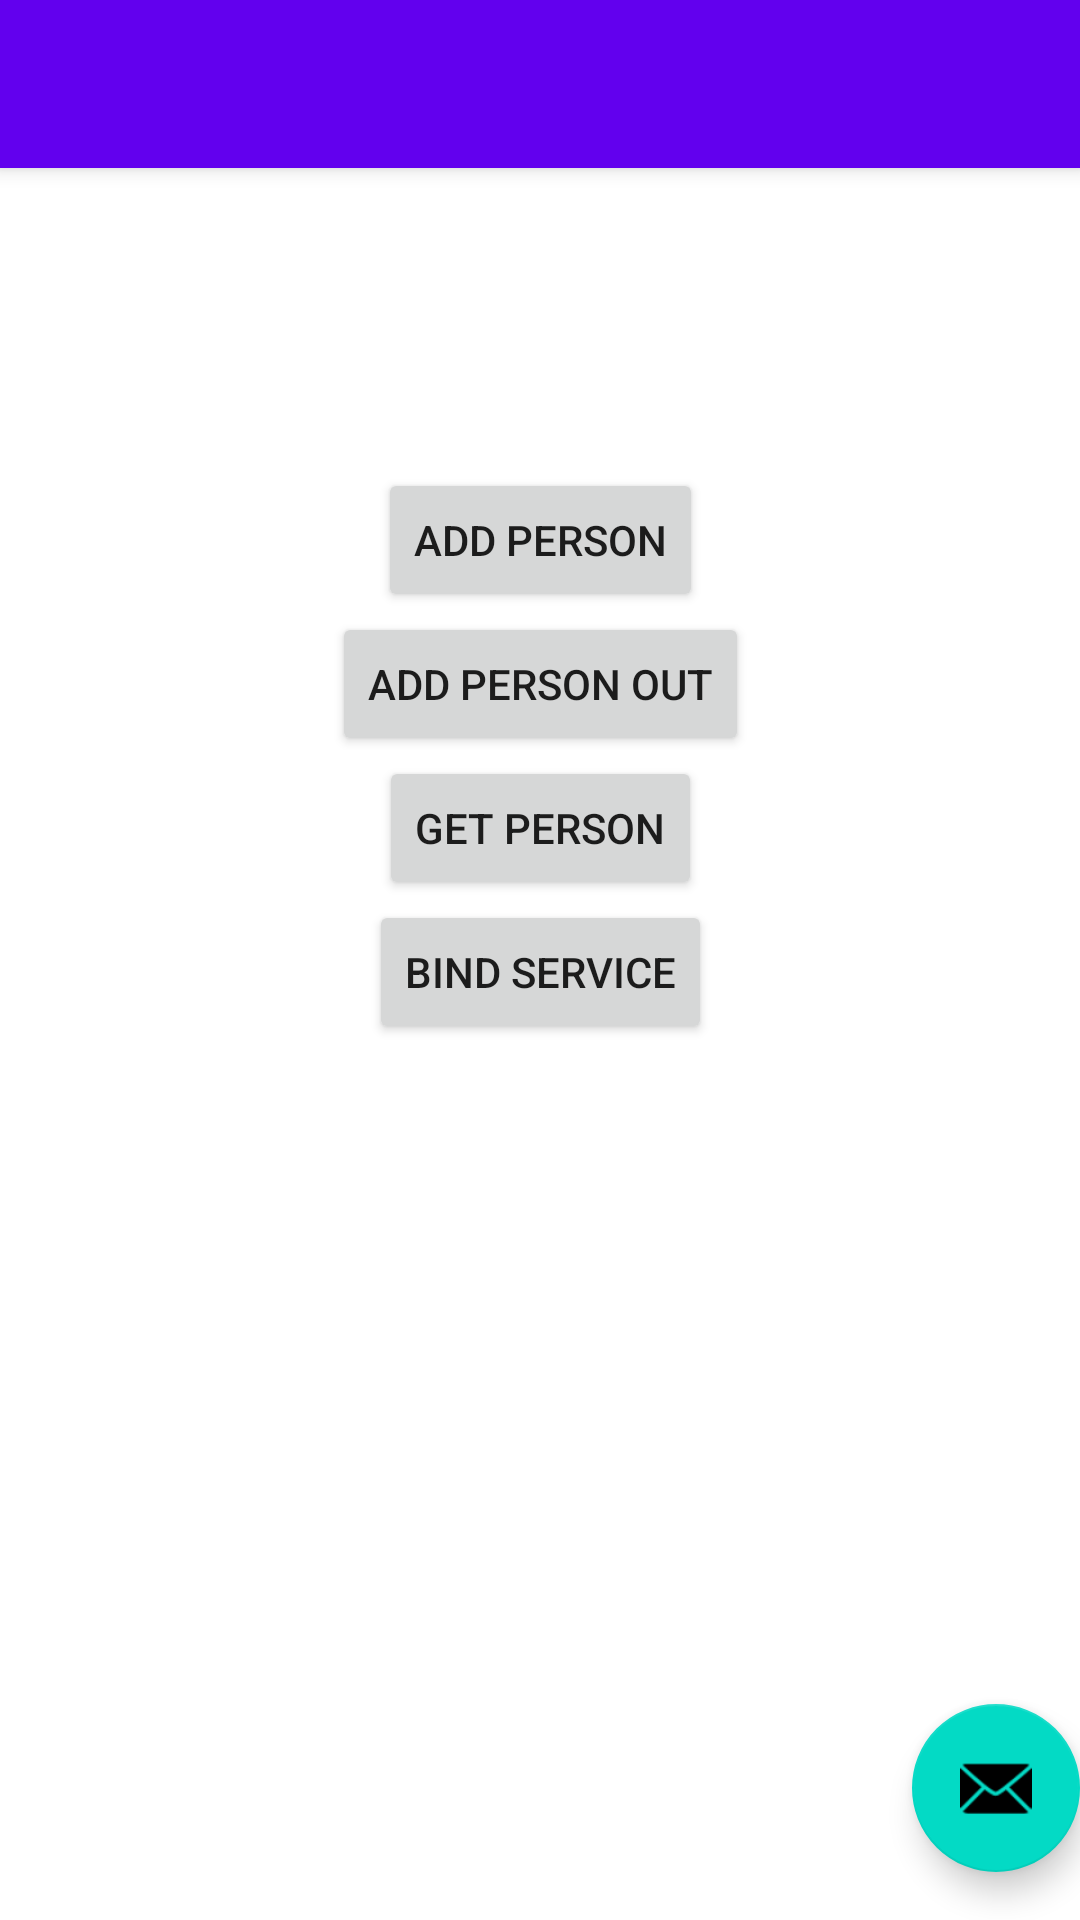

Produce the Android XML layout that renders to this screen, including the resource entries it uses.
<!-- AndroidManifest.xml: activity theme Theme.BrainTest3.NoActionBar -->
<!-- res/layout/activity_main.xml -->
<?xml version="1.0" encoding="utf-8"?>
<androidx.coordinatorlayout.widget.CoordinatorLayout xmlns:android="http://schemas.android.com/apk/res/android"
    xmlns:app="http://schemas.android.com/apk/res-auto"
    xmlns:tools="http://schemas.android.com/tools"
    android:layout_width="match_parent"
    android:layout_height="match_parent"
    tools:context="com.example.activity.MainActivity">

    <com.google.android.material.appbar.AppBarLayout
        android:layout_width="match_parent"
        android:layout_height="wrap_content"
        android:theme="@style/Theme.BrainTest3.AppBarOverlay">

        <androidx.appcompat.widget.Toolbar
            android:id="@+id/toolbar"
            android:layout_width="match_parent"
            android:layout_height="?attr/actionBarSize"
            android:background="?attr/colorPrimary"
            app:popupTheme="@style/Theme.BrainTest3.PopupOverlay" />

    </com.google.android.material.appbar.AppBarLayout>

    

    <androidx.constraintlayout.widget.ConstraintLayout xmlns:android="http://schemas.android.com/apk/res/android"
        xmlns:app="http://schemas.android.com/apk/res-auto"
        android:layout_width="match_parent"
        android:layout_height="match_parent"
        app:layout_behavior="@string/appbar_scrolling_view_behavior">

        <Button
            android:id="@+id/btn_add_person"
            android:layout_width="wrap_content"
            android:layout_height="wrap_content"
            android:text="@string/str_add_person"
            android:layout_marginTop="100dp"
            app:layout_constraintTop_toTopOf="parent"
            app:layout_constraintStart_toStartOf="parent"
            app:layout_constraintEnd_toEndOf="parent"
            />

        <Button
            android:id="@+id/btn_add_person_out"
            android:layout_width="wrap_content"
            android:layout_height="wrap_content"
            android:text="Add Person Out"
            app:layout_constraintTop_toBottomOf="@id/btn_add_person"
            app:layout_constraintStart_toStartOf="parent"
            app:layout_constraintEnd_toEndOf="parent"
            />

        <Button
            android:id="@+id/btn_get_person"
            android:layout_width="wrap_content"
            android:layout_height="wrap_content"
            android:text="@string/str_get_person"
            app:layout_constraintTop_toBottomOf="@id/btn_add_person_out"
            app:layout_constraintStart_toStartOf="parent"
            app:layout_constraintEnd_toEndOf="parent"
            />

        <Button
            android:id="@+id/btn_bind_service"
            android:layout_width="wrap_content"
            android:layout_height="wrap_content"
            android:text="Bind Service"
            app:layout_constraintTop_toBottomOf="@id/btn_get_person"
            app:layout_constraintStart_toStartOf="parent"
            app:layout_constraintEnd_toEndOf="parent"
            />
    </androidx.constraintlayout.widget.ConstraintLayout>

    <com.google.android.material.floatingactionbutton.FloatingActionButton
        android:id="@+id/fab"
        android:layout_width="wrap_content"
        android:layout_height="wrap_content"
        android:layout_gravity="bottom|end"
        android:layout_marginEnd="@dimen/fab_margin"
        android:layout_marginBottom="16dp"
        app:srcCompat="@android:drawable/ic_dialog_email" />

</androidx.coordinatorlayout.widget.CoordinatorLayout>
<!-- resources referenced by this layout -->
<resources>
  <string name="str_add_person">Add Person</string>
  <string name="str_get_person">Get Person</string>
  <style name="Theme.BrainTest3.AppBarOverlay" parent="ThemeOverlay.AppCompat.Dark.ActionBar" />
  <style name="Theme.BrainTest3.PopupOverlay" parent="ThemeOverlay.AppCompat.Light" />
  <style name="Theme.BrainTest3.NoActionBar">
          <item name="windowActionBar">false</item>
          <item name="windowNoTitle">true</item>
      </style>
</resources>
